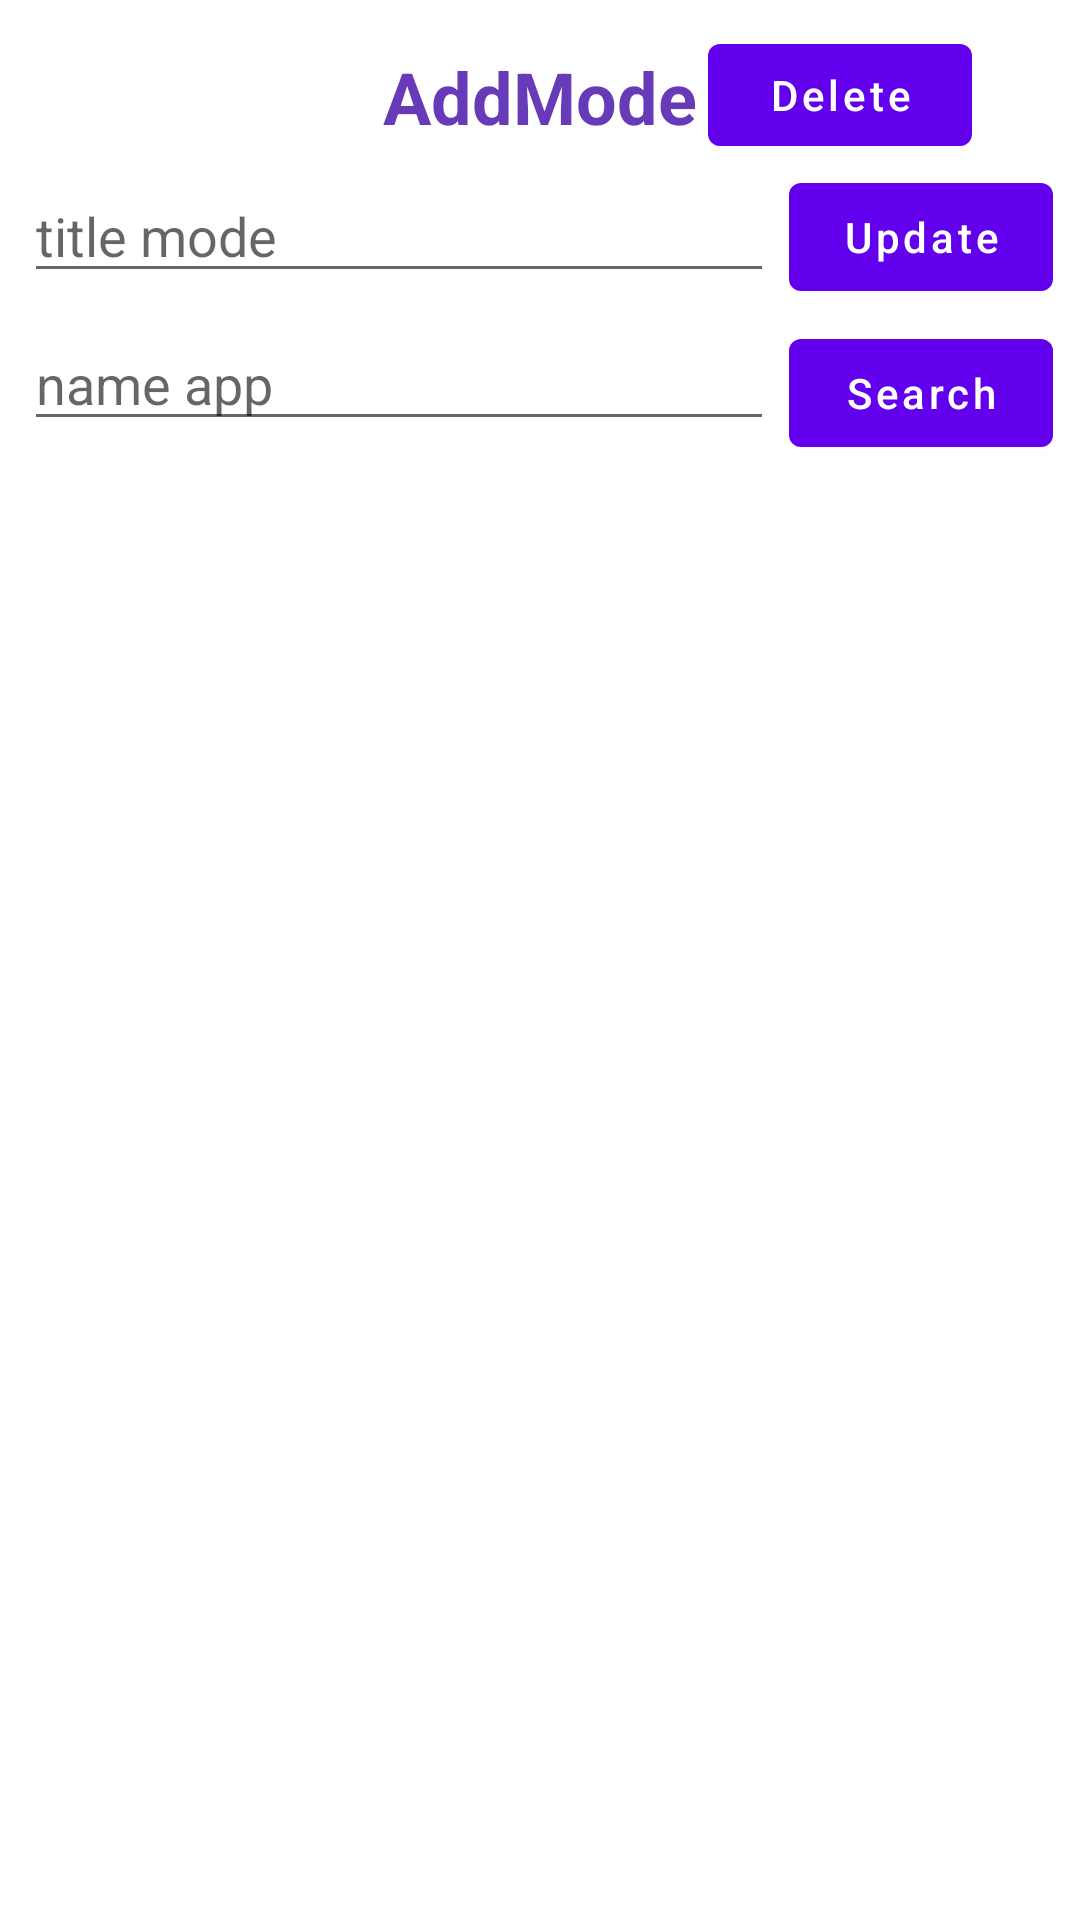

Write the Android layout XML for this screen, with the resource values it uses.
<!-- AndroidManifest.xml: application theme Theme.TrackingNotifi -->
<!-- res/layout/detail_fragment.xml -->
<?xml version="1.0" encoding="utf-8"?>
<androidx.constraintlayout.widget.ConstraintLayout xmlns:android="http://schemas.android.com/apk/res/android"
    xmlns:app="http://schemas.android.com/apk/res-auto"
    xmlns:tools="http://schemas.android.com/tools"
    android:layout_width="match_parent"
    android:layout_height="match_parent"
    tools:context=".screens.DetailFragment.DetailFragment">

    <TextView
        android:id="@+id/textViewDetail"
        android:layout_width="wrap_content"
        android:layout_height="wrap_content"
        android:layout_marginTop="16dp"
        android:text="@string/addmode"
        android:textColor="#673AB7"
        android:textSize="24sp"
        android:textStyle="bold"
        app:layout_constraintEnd_toEndOf="parent"
        app:layout_constraintStart_toStartOf="parent"
        app:layout_constraintTop_toTopOf="parent" />

    <EditText
        android:id="@+id/et_titleModeDetail"
        android:layout_width="250dp"
        android:layout_height="wrap_content"
        android:layout_marginStart="8dp"
        android:layout_marginTop="8dp"
        android:hint="@string/title_mode"
        app:layout_constraintBottom_toTopOf="@+id/et_titleAppDetail"
        app:layout_constraintStart_toStartOf="parent"
        app:layout_constraintTop_toBottomOf="@id/textViewDetail" />


    <EditText
        android:id="@+id/et_titleAppDetail"
        android:layout_width="250dp"
        android:layout_height="wrap_content"
        android:layout_marginStart="8dp"
        android:layout_marginTop="8dp"
        android:hint="@string/name_appCreate"
        app:layout_constraintStart_toStartOf="parent"
        app:layout_constraintTop_toBottomOf="@id/et_titleModeDetail" />

    <com.google.android.material.button.MaterialButton
        android:id="@+id/btnSearchDetail"
        android:layout_width="88dp"
        android:layout_height="wrap_content"
        android:layout_marginStart="4dp"
        android:layout_marginEnd="8dp"
        android:text="@string/searchCreate"
        android:textAllCaps="false"
        app:layout_constraintBottom_toTopOf="@id/rv_appsDetail"
        app:layout_constraintEnd_toEndOf="parent"
        app:layout_constraintStart_toEndOf="@id/et_titleAppDetail" />

    <androidx.recyclerview.widget.RecyclerView
        android:id="@+id/rv_appsDetail"
        android:layout_width="match_parent"
        android:layout_height="500dp"
        android:layout_marginStart="8dp"
        android:layout_marginTop="8dp"
        android:layout_marginEnd="8dp"
        app:layoutManager="androidx.recyclerview.widget.LinearLayoutManager"
        app:layout_constraintEnd_toEndOf="parent"
        app:layout_constraintStart_toStartOf="parent"
        app:layout_constraintTop_toBottomOf="@id/et_titleAppDetail"
        app:layout_constraintVertical_bias="0.0"
        tools:listitem="@layout/item_app_layout" />

    <com.google.android.material.button.MaterialButton
        android:id="@+id/btnUpdateDetail"
        android:layout_width="88dp"
        android:layout_height="wrap_content"
        android:layout_marginStart="4dp"
        android:layout_marginEnd="8dp"
        android:layout_marginBottom="4dp"
        android:text="Update"
        android:textAllCaps="false"
        app:layout_constraintBottom_toTopOf="@+id/btnSearchDetail"
        app:layout_constraintEnd_toEndOf="parent"
        app:layout_constraintHorizontal_bias="0.509"
        app:layout_constraintStart_toEndOf="@+id/et_titleModeDetail" />

    <com.google.android.material.button.MaterialButton
        android:id="@+id/btnDeleteDetail"
        android:layout_width="88dp"
        android:layout_height="46dp"
        android:layout_marginTop="8dp"
        android:layout_marginEnd="36dp"
        android:text="Delete"
        android:textAllCaps="false"
        app:layout_constraintBottom_toTopOf="@+id/btnUpdateDetail"
        app:layout_constraintEnd_toEndOf="parent"
        app:layout_constraintTop_toTopOf="parent" />


</androidx.constraintlayout.widget.ConstraintLayout>
<!-- res/layout/item_app_layout.xml (included above) -->
<?xml version="1.0" encoding="utf-8"?>
<androidx.cardview.widget.CardView xmlns:android="http://schemas.android.com/apk/res/android"
    android:layout_width="match_parent"
    android:layout_height="wrap_content"
    xmlns:app="http://schemas.android.com/apk/res-auto"
    app:cardElevation="5dp"
    app:cardCornerRadius="3dp"
    android:layout_margin="1dp">
<LinearLayout
    android:layout_width="match_parent"
    android:layout_height="match_parent">

    <CheckBox
        android:id="@+id/checkbox"
        android:layout_width="wrap_content"
        android:layout_height="wrap_content"
        android:padding="3dp"
        android:scaleType="centerCrop"/>

    <ImageView
        android:id="@+id/app_icon"
        android:layout_width="50dp"
        android:layout_height="50dp"
        android:backgroundTint="#08B3A3"
        android:padding="3dp"
        android:scaleType="centerCrop"
        />

    <TextView
        android:id="@+id/name_app"
        android:layout_width="wrap_content"
        android:layout_height="wrap_content"
        android:layout_gravity="center"
        android:layout_marginTop="16dp"
        android:layout_marginBottom="16dp"
        android:text="@string/name_app"
        android:textColor="@color/black"
        android:textSize="20sp"
        android:textStyle="bold" />
</LinearLayout>


</androidx.cardview.widget.CardView>
<!-- resources referenced by this layout -->
<resources>
  <string name="addmode">AddMode</string>
  <string name="name_app">NameApp</string>
  <string name="name_appCreate">name app</string>
  <string name="searchCreate">Search</string>
  <string name="title_mode">title mode</string>
  <style name="Theme.TrackingNotifi" parent="Theme.MaterialComponents.DayNight.DarkActionBar">
          
          <item name="colorPrimary">@color/purple_500</item>
          <item name="colorPrimaryVariant">@color/purple_700</item>
          <item name="colorOnPrimary">@color/white</item>
          
          <item name="colorSecondary">@color/teal_200</item>
          <item name="colorSecondaryVariant">@color/teal_700</item>
          <item name="colorOnSecondary">@color/black</item>
          
          <item name="android:statusBarColor" tools:targetApi="l">?attr/colorPrimaryVariant</item>
          
      </style>
  <!-- not gathered from this repository: default colours our renderer supplied (Android Studio template values) -->
  <color name="purple_500">#FF6200EE</color>
  <color name="purple_700">#FF3700B3</color>
  <color name="teal_200">#FF03DAC5</color>
  <color name="teal_700">#FF018786</color>
  <color name="black">#FF000000</color>
  <color name="white">#FFFFFFFF</color>
</resources>
